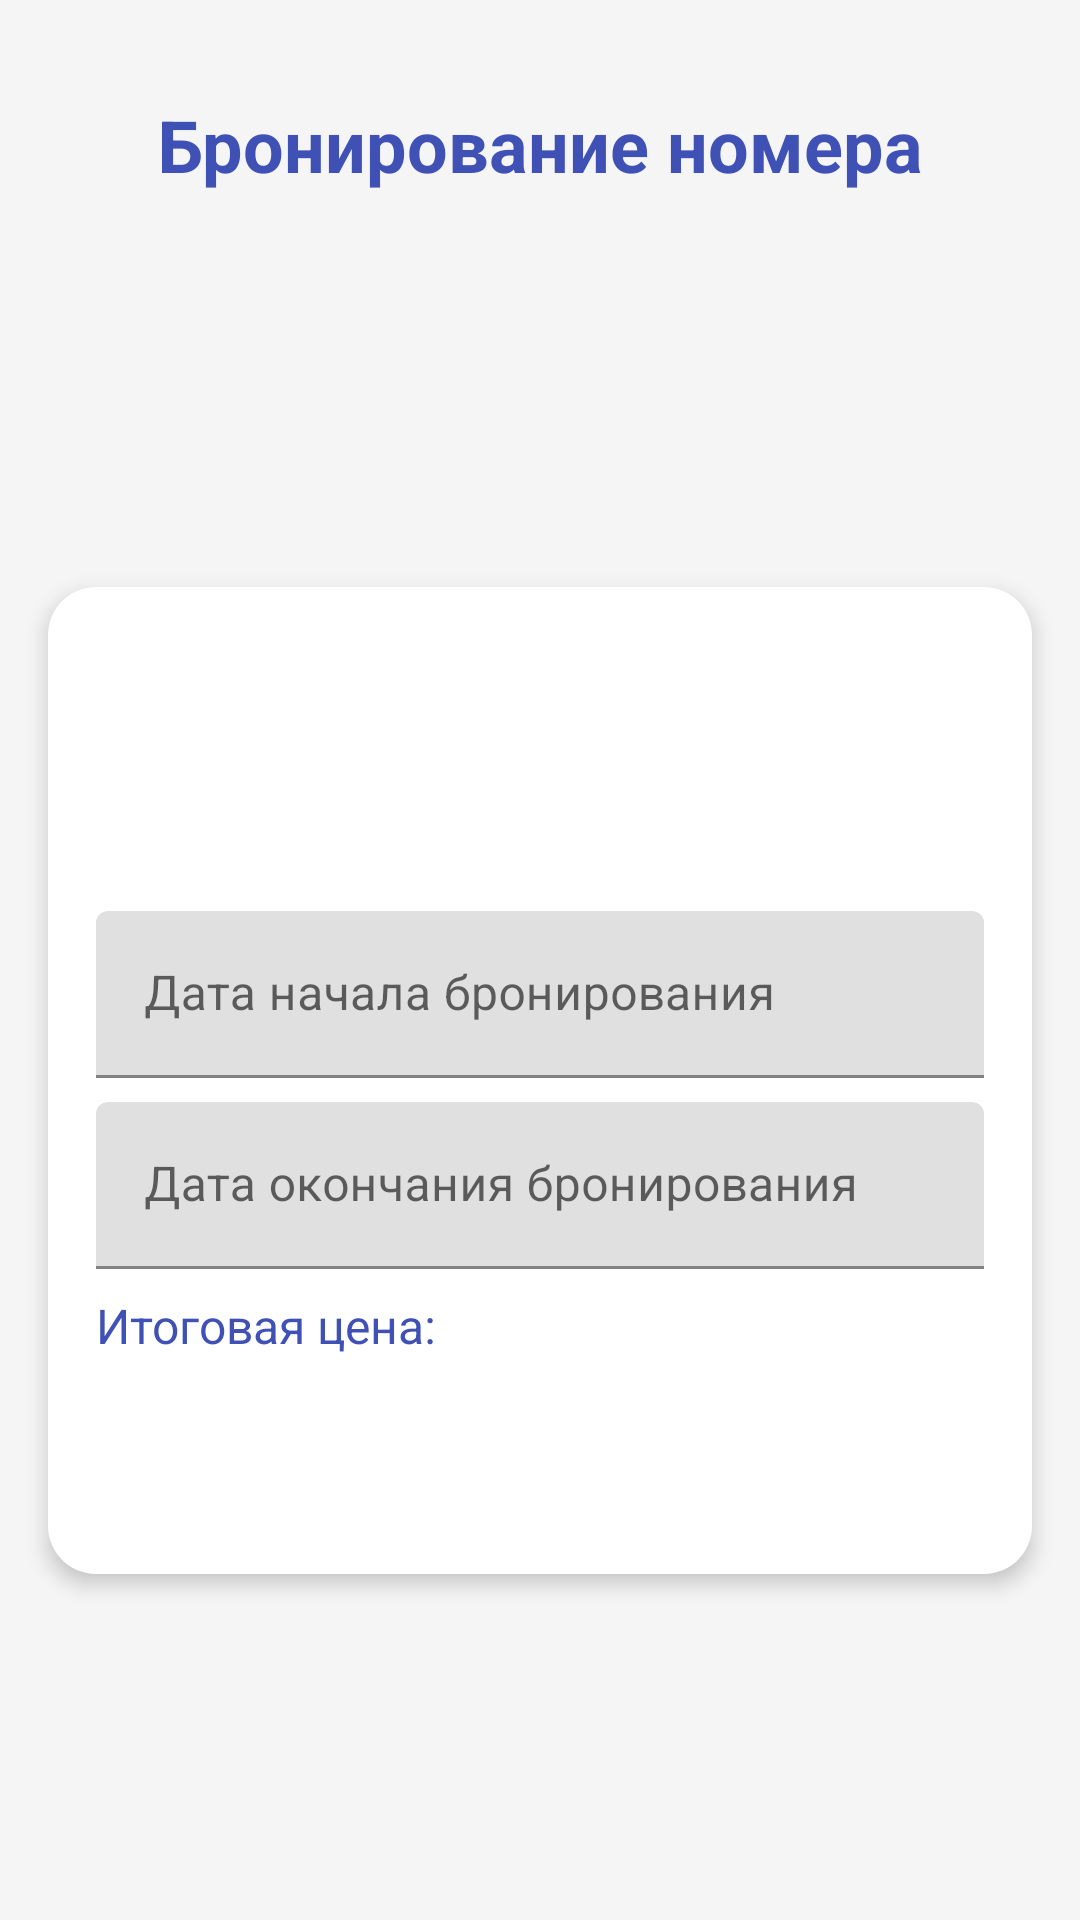

Produce the Android XML layout that renders to this screen, including the resource entries it uses.
<!-- AndroidManifest.xml: application theme Theme.Hotel_app -->
<!-- res/layout/fragment_bookings.xml -->
<?xml version="1.0" encoding="utf-8"?>
<androidx.constraintlayout.widget.ConstraintLayout xmlns:android="http://schemas.android.com/apk/res/android"
    xmlns:app="http://schemas.android.com/apk/res-auto"
    xmlns:tools="http://schemas.android.com/tools"
    android:id="@+id/fragment_container"
    android:layout_width="match_parent"
    android:layout_height="match_parent"
    android:background="@color/background_color"
    tools:context=".ui.bookings.BookingsFragment">

    
    <TextView
        android:id="@+id/tvHeader"
        android:layout_width="wrap_content"
        android:layout_height="wrap_content"
        android:text="Бронирование номера"
        android:textSize="24sp"
        android:textStyle="bold"
        android:textColor="@color/primaryColor"
        app:layout_constraintTop_toTopOf="parent"
        app:layout_constraintStart_toStartOf="parent"
        app:layout_constraintEnd_toEndOf="parent"
        android:layout_marginTop="32dp" />

    
    <LinearLayout
        android:id="@+id/formContainer"
        android:layout_width="0dp"
        android:layout_height="wrap_content"
        android:orientation="vertical"
        android:padding="16dp"
        android:background="@drawable/bg_form"
        android:elevation="4dp"
        app:layout_constraintTop_toBottomOf="@id/tvHeader"
        app:layout_constraintStart_toStartOf="parent"
        app:layout_constraintEnd_toEndOf="parent"
        app:layout_constraintBottom_toBottomOf="parent"
        android:layout_marginTop="16dp"
        android:layout_marginHorizontal="16dp">

        
        <com.google.android.material.textfield.TextInputLayout
            android:layout_width="match_parent"
            android:layout_height="wrap_content"
            android:hint="Идентификатор гостя"
            android:layout_marginBottom="8dp">

            
            <TextView
                android:id="@+id/etGuestID"
                android:layout_width="match_parent"
                android:layout_height="wrap_content"
                android:backgroundTint="@color/white"
                android:clickable="false"
                android:focusable="false"
                android:minHeight="28dp"
                android:text=""
                android:textColor="@color/primaryColor" />
        </com.google.android.material.textfield.TextInputLayout>

        
        <com.google.android.material.textfield.TextInputLayout
            android:layout_width="match_parent"
            android:layout_height="wrap_content"
            android:hint="Выберите номер"
            android:layout_marginBottom="8dp">

            <Spinner
                android:id="@+id/spinnerRoom"
                android:layout_width="match_parent"
                android:layout_height="wrap_content"
                android:backgroundTint="@color/white"
                android:minHeight="48dp" />
        </com.google.android.material.textfield.TextInputLayout>

        
        <com.google.android.material.textfield.TextInputLayout
            android:layout_width="match_parent"
            android:layout_height="wrap_content"
            android:hint="Дата начала бронирования"
            android:layout_marginBottom="8dp">

            <com.google.android.material.textfield.TextInputEditText
                android:id="@+id/etBookingStartDate"
                android:layout_width="match_parent"
                android:layout_height="wrap_content"
                android:focusable="false"
                android:minHeight="48dp" />
        </com.google.android.material.textfield.TextInputLayout>

        
        <com.google.android.material.textfield.TextInputLayout
            android:layout_width="match_parent"
            android:layout_height="wrap_content"
            android:hint="Дата окончания бронирования"
            android:layout_marginBottom="8dp">

            <com.google.android.material.textfield.TextInputEditText
                android:id="@+id/etBookingEndDate"
                android:layout_width="match_parent"
                android:layout_height="wrap_content"
                android:focusable="false"
                android:minHeight="48dp" />
        </com.google.android.material.textfield.TextInputLayout>

        
        <TextView
            android:id="@+id/tvTotalPrice"
            android:layout_width="match_parent"
            android:layout_height="wrap_content"
            android:layout_marginBottom="8dp"
            android:text="Итоговая цена:"
            android:textSize="16sp"
            android:textColor="@color/primaryColor" />

        
        <Button
            android:id="@+id/btnBookRoom"
            android:layout_width="match_parent"
            android:layout_height="wrap_content"
            android:background="@drawable/bg_button"
            android:text="Забронировать номер"
            android:textStyle="bold"
            android:textColor="@color/white"
            android:elevation="4dp" />
    </LinearLayout>
</androidx.constraintlayout.widget.ConstraintLayout>
<!-- resources referenced by this layout -->
<resources>
  <color name="background_color">#F5F5F5</color>
  <color name="primaryColor">#3F51B5</color>
  <color name="white">#FFFFFFFF</color>
  <!-- drawable bg_form (drawable) -->
  <?xml version="1.0" encoding="utf-8"?>
  <shape xmlns:android="http://schemas.android.com/apk/res/android">
      <corners android:radius="16dp" />
      <solid android:color="#FFFFFF" />
      <padding android:left="16dp" android:top="16dp" android:right="16dp" android:bottom="16dp" />
  </shape>
  <style name="Theme.Hotel_app" parent="Theme.MaterialComponents.DayNight.NoActionBar">
          
          <item name="colorPrimary">@color/purple_500</item>
          <item name="colorPrimaryVariant">@color/purple_700</item>
          <item name="colorOnPrimary">@color/white</item>
          
          <item name="colorSecondary">@color/teal_200</item>
          <item name="colorSecondaryVariant">@color/teal_700</item>
          <item name="colorOnSecondary">@color/black</item>
          
          <item name="android:statusBarColor">?attr/colorPrimaryVariant</item>
          
      </style>
  <color name="purple_500">#FF6200EE</color>
  <color name="purple_700">#FF3700B3</color>
  <color name="teal_200">#FF03DAC5</color>
  <color name="teal_700">#FF018786</color>
  <color name="black">#FF000000</color>
</resources>
